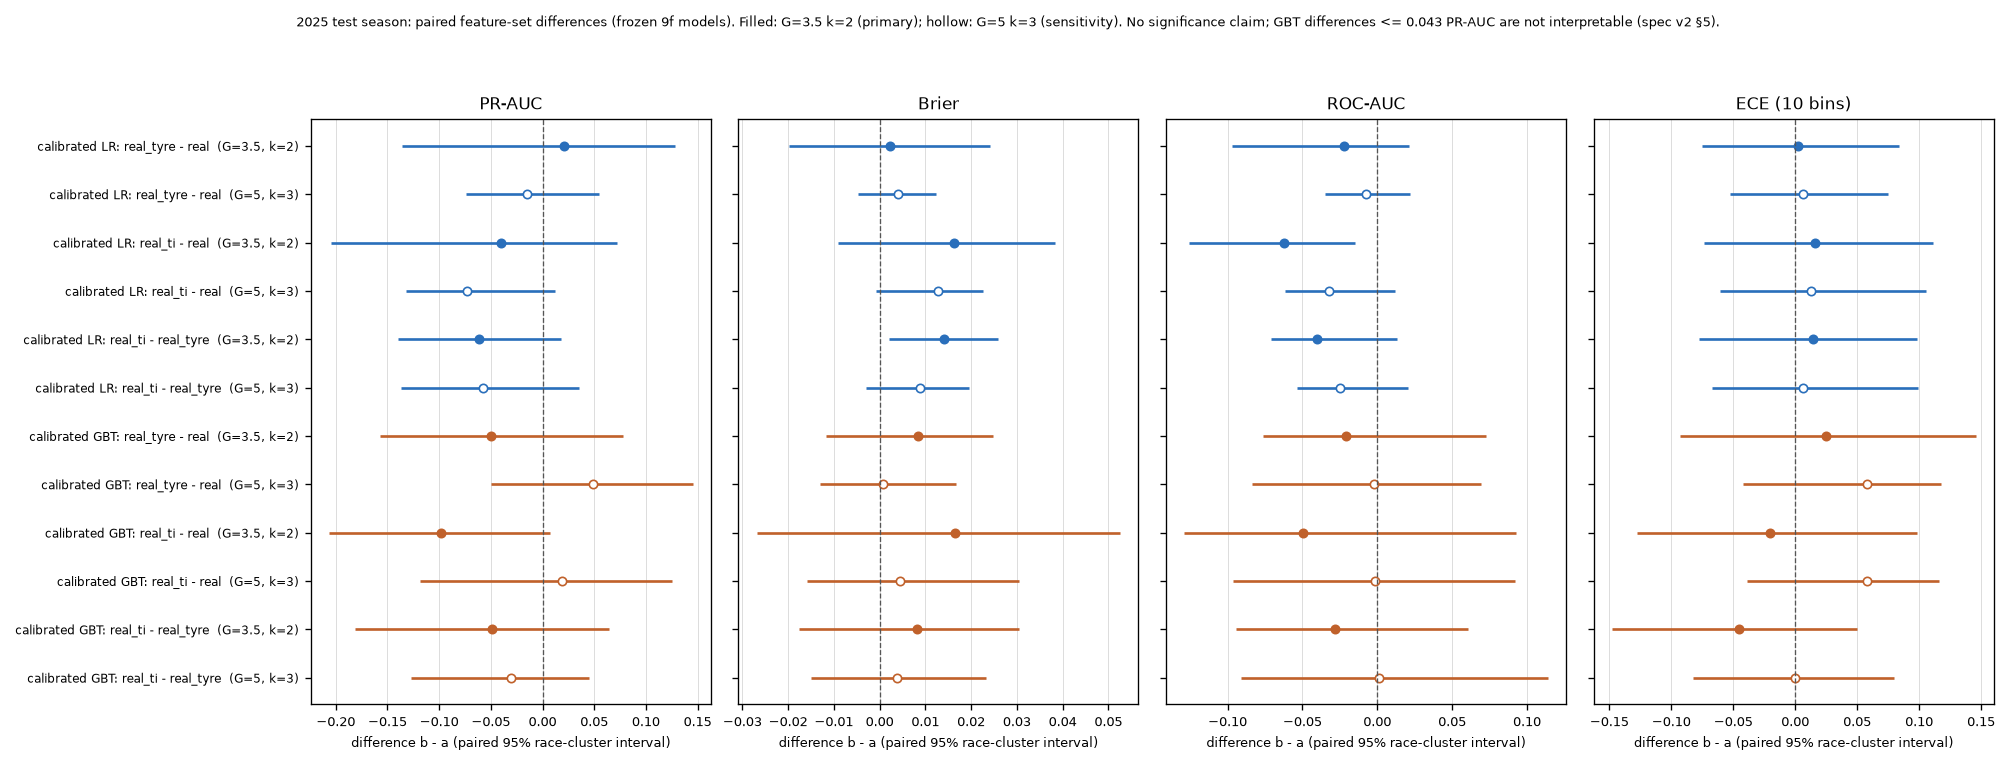

The data file committed next to this chart (first rows):
# 2025 TEST SEASON paired ablation from …, re-tuned or re-calibrated; no significan…
g, k, model, metric, set_a, set_b, difference, value_a, value_b, diff, ci_low, ci_high, n_valid, n_boot, seed, ci_kind, n_attempts, n_races, note
3.5, 2, lr_calibrated, pr_auc, real, real_tyre, real_tyre - real, 0.6697, 0.6907, 0.021, -0.1357, 0.1279, 1000, 1000, 42, race_cluster_paired, 49, 19, 
3.5, 2, lr_calibrated, pr_auc, real, real_ti, real_ti - real, 0.6697, 0.6297, -0.04005, -0.2046, 0.07235, 1000, 1000, 42, race_cluster_paired, 49, 19, 
3.5, 2, lr_calibrated, pr_auc, real_tyre, real_ti, real_ti - real_tyre, 0.6907, 0.6297, -0.06105, -0.1397, 0.01776, 1000, 1000, 42, race_cluster_paired, 49, 19, 
3.5, 2, lr_calibrated, brier, real, real_tyre, real_tyre - real, 0.1766, 0.1789, 0.002228, -0.0199, 0.02419, 1000, 1000, 42, race_cluster_paired, 49, 19, 
3.5, 2, lr_calibrated, brier, real, real_ti, real_ti - real, 0.1766, 0.1928, 0.01622, -0.009174, 0.0383, 1000, 1000, 42, race_cluster_paired, 49, 19, 
3.5, 2, lr_calibrated, brier, real_tyre, real_ti, real_ti - real_tyre, 0.1789, 0.1928, 0.01399, 0.002160, 0.02598, 1000, 1000, 42, race_cluster_paired, 49, 19, 
3.5, 2, lr_calibrated, roc_auc, real, real_tyre, real_tyre - real, 0.7923, 0.7702, -0.02206, -0.09719, 0.02102, 1000, 1000, 42, race_cluster_paired, 49, 19, 
3.5, 2, lr_calibrated, roc_auc, real, real_ti, real_ti - real, 0.7923, 0.7298, -0.0625, -0.1255, -0.01462, 1000, 1000, 42, race_cluster_paired, 49, 19, 
3.5, 2, lr_calibrated, roc_auc, real_tyre, real_ti, real_ti - real_tyre, 0.7702, 0.7298, -0.04044, -0.07081, 0.01286, 1000, 1000, 42, race_cluster_paired, 49, 19, 
3.5, 2, lr_calibrated, ece10, real, real_tyre, real_tyre - real, 0.107, 0.1093, 0.002254, -0.07524, 0.08362, 1000, 1000, 42, race_cluster_paired, 49, 19, 
3.5, 2, lr_calibrated, ece10, real, real_ti, real_ti - real, 0.107, 0.1234, 0.01638, -0.07335, 0.1113, 1000, 1000, 42, race_cluster_paired, 49, 19, 
3.5, 2, lr_calibrated, ece10, real_tyre, real_ti, real_ti - real_tyre, 0.1093, 0.1234, 0.01413, -0.07767, 0.09825, 1000, 1000, 42, race_cluster_paired, 49, 19, 
3.5, 2, gbt_calibrated, pr_auc, real, real_tyre, real_tyre - real, 0.7027, 0.6533, -0.04946, -0.1571, 0.07786, 1000, 1000, 42, race_cluster_paired, 49, 19, GBT: validation PR-AUC moved by up to 0.…
3.5, 2, gbt_calibrated, pr_auc, real, real_ti, real_ti - real, 0.7027, 0.6046, -0.0981, -0.2066, 0.007034, 1000, 1000, 42, race_cluster_paired, 49, 19, GBT: validation PR-AUC moved by up to 0.…
3.5, 2, gbt_calibrated, pr_auc, real_tyre, real_ti, real_ti - real_tyre, 0.6533, 0.6046, -0.04864, -0.1816, 0.06399, 1000, 1000, 42, race_cluster_paired, 49, 19, GBT: validation PR-AUC moved by up to 0.…
3.5, 2, gbt_calibrated, brier, real, real_tyre, real_tyre - real, 0.1938, 0.2021, 0.008347, -0.01178, 0.02485, 1000, 1000, 42, race_cluster_paired, 49, 19, GBT: validation PR-AUC moved by up to 0.…
3.5, 2, gbt_calibrated, brier, real, real_ti, real_ti - real, 0.1938, 0.2104, 0.01656, -0.02688, 0.0526, 1000, 1000, 42, race_cluster_paired, 49, 19, GBT: validation PR-AUC moved by up to 0.…
3.5, 2, gbt_calibrated, brier, real_tyre, real_ti, real_ti - real_tyre, 0.2021, 0.2104, 0.008214, -0.01764, 0.03051, 1000, 1000, 42, race_cluster_paired, 49, 19, GBT: validation PR-AUC moved by up to 0.…
3.5, 2, gbt_calibrated, roc_auc, real, real_tyre, real_tyre - real, 0.7518, 0.7307, -0.02114, -0.07615, 0.07275, 1000, 1000, 42, race_cluster_paired, 49, 19, GBT: validation PR-AUC moved by up to 0.…
3.5, 2, gbt_calibrated, roc_auc, real, real_ti, real_ti - real, 0.7518, 0.7022, -0.04963, -0.1289, 0.09273, 1000, 1000, 42, race_cluster_paired, 49, 19, GBT: validation PR-AUC moved by up to 0.…
3.5, 2, gbt_calibrated, roc_auc, real_tyre, real_ti, real_ti - real_tyre, 0.7307, 0.7022, -0.02849, -0.09456, 0.06061, 1000, 1000, 42, race_cluster_paired, 49, 19, GBT: validation PR-AUC moved by up to 0.…
3.5, 2, gbt_calibrated, ece10, real, real_tyre, real_tyre - real, 0.1134, 0.1379, 0.02456, -0.0932, 0.1455, 1000, 1000, 42, race_cluster_paired, 49, 19, GBT: validation PR-AUC moved by up to 0.…
3.5, 2, gbt_calibrated, ece10, real, real_ti, real_ti - real, 0.1134, 0.09292, -0.02042, -0.1274, 0.09825, 1000, 1000, 42, race_cluster_paired, 49, 19, GBT: validation PR-AUC moved by up to 0.…
3.5, 2, gbt_calibrated, ece10, real_tyre, real_ti, real_ti - real_tyre, 0.1379, 0.09292, -0.04498, -0.1479, 0.04958, 1000, 1000, 42, race_cluster_paired, 49, 19, GBT: validation PR-AUC moved by up to 0.…
5, 3, lr_calibrated, pr_auc, real, real_tyre, real_tyre - real, 0.723, 0.7076, -0.01544, -0.07417, 0.055, 1000, 1000, 42, race_cluster_paired, 60, 20, 
5, 3, lr_calibrated, pr_auc, real, real_ti, real_ti - real, 0.723, 0.6498, -0.07317, -0.132, 0.01197, 1000, 1000, 42, race_cluster_paired, 60, 20, 
5, 3, lr_calibrated, pr_auc, real_tyre, real_ti, real_ti - real_tyre, 0.7076, 0.6498, -0.05773, -0.1364, 0.03501, 1000, 1000, 42, race_cluster_paired, 60, 20, 
5, 3, lr_calibrated, brier, real, real_tyre, real_tyre - real, 0.1714, 0.1756, 0.004102, -0.004626, 0.01222, 1000, 1000, 42, race_cluster_paired, 60, 20, 
5, 3, lr_calibrated, brier, real, real_ti, real_ti - real, 0.1714, 0.1843, 0.01286, -0.000795, 0.02259, 1000, 1000, 42, race_cluster_paired, 60, 20, 
5, 3, lr_calibrated, brier, real_tyre, real_ti, real_ti - real_tyre, 0.1756, 0.1843, 0.008760, -0.002955, 0.01954, 1000, 1000, 42, race_cluster_paired, 60, 20, 
5, 3, lr_calibrated, roc_auc, real, real_tyre, real_tyre - real, 0.7987, 0.7913, -0.007500, -0.03479, 0.02185, 1000, 1000, 42, race_cluster_paired, 60, 20, 
5, 3, lr_calibrated, roc_auc, real, real_ti, real_ti - real, 0.7987, 0.7662, -0.0325, -0.06163, 0.01189, 1000, 1000, 42, race_cluster_paired, 60, 20, 
5, 3, lr_calibrated, roc_auc, real_tyre, real_ti, real_ti - real_tyre, 0.7913, 0.7662, -0.025, -0.05337, 0.02083, 1000, 1000, 42, race_cluster_paired, 60, 20, 
5, 3, lr_calibrated, ece10, real, real_tyre, real_tyre - real, 0.09677, 0.1031, 0.006281, -0.05275, 0.07509, 1000, 1000, 42, race_cluster_paired, 60, 20, 
5, 3, lr_calibrated, ece10, real, real_ti, real_ti - real, 0.09677, 0.1095, 0.01271, -0.06074, 0.1055, 1000, 1000, 42, race_cluster_paired, 60, 20, 
5, 3, lr_calibrated, ece10, real_tyre, real_ti, real_ti - real_tyre, 0.1031, 0.1095, 0.006428, -0.06686, 0.09897, 1000, 1000, 42, race_cluster_paired, 60, 20, 
5, 3, gbt_calibrated, pr_auc, real, real_tyre, real_tyre - real, 0.6171, 0.6655, 0.04842, -0.05021, 0.1453, 1000, 1000, 42, race_cluster_paired, 60, 20, GBT: validation PR-AUC moved by up to 0.…
5, 3, gbt_calibrated, pr_auc, real, real_ti, real_ti - real, 0.6171, 0.6355, 0.01837, -0.1181, 0.1254, 1000, 1000, 42, race_cluster_paired, 60, 20, GBT: validation PR-AUC moved by up to 0.…
5, 3, gbt_calibrated, pr_auc, real_tyre, real_ti, real_ti - real_tyre, 0.6655, 0.6355, -0.03005, -0.1272, 0.04451, 1000, 1000, 42, race_cluster_paired, 60, 20, GBT: validation PR-AUC moved by up to 0.…
5, 3, gbt_calibrated, brier, real, real_tyre, real_tyre - real, 0.1894, 0.1903, 0.000836, -0.0131, 0.01662, 1000, 1000, 42, race_cluster_paired, 60, 20, GBT: validation PR-AUC moved by up to 0.…
5, 3, gbt_calibrated, brier, real, real_ti, real_ti - real, 0.1894, 0.194, 0.004559, -0.01582, 0.03052, 1000, 1000, 42, race_cluster_paired, 60, 20, GBT: validation PR-AUC moved by up to 0.…
5, 3, gbt_calibrated, brier, real_tyre, real_ti, real_ti - real_tyre, 0.1903, 0.194, 0.003723, -0.01506, 0.0233, 1000, 1000, 42, race_cluster_paired, 60, 20, GBT: validation PR-AUC moved by up to 0.…
5, 3, gbt_calibrated, roc_auc, real, real_tyre, real_tyre - real, 0.7412, 0.7388, -0.002500, -0.08387, 0.06957, 1000, 1000, 42, race_cluster_paired, 60, 20, GBT: validation PR-AUC moved by up to 0.…
5, 3, gbt_calibrated, roc_auc, real, real_ti, real_ti - real, 0.7412, 0.74, -0.001250, -0.09653, 0.09172, 1000, 1000, 42, race_cluster_paired, 60, 20, GBT: validation PR-AUC moved by up to 0.…
5, 3, gbt_calibrated, roc_auc, real_tyre, real_ti, real_ti - real_tyre, 0.7388, 0.74, 0.001250, -0.09134, 0.114, 1000, 1000, 42, race_cluster_paired, 60, 20, GBT: validation PR-AUC moved by up to 0.…
5, 3, gbt_calibrated, ece10, real, real_tyre, real_tyre - real, 0.06859, 0.1267, 0.05813, -0.04225, 0.1177, 1000, 1000, 42, race_cluster_paired, 60, 20, GBT: validation PR-AUC moved by up to 0.…
5, 3, gbt_calibrated, ece10, real, real_ti, real_ti - real, 0.06859, 0.1265, 0.05792, -0.03918, 0.1161, 1000, 1000, 42, race_cluster_paired, 60, 20, GBT: validation PR-AUC moved by up to 0.…
5, 3, gbt_calibrated, ece10, real_tyre, real_ti, real_ti - real_tyre, 0.1267, 0.1265, -0.000213, -0.08254, 0.07978, 1000, 1000, 42, race_cluster_paired, 60, 20, GBT: validation PR-AUC moved by up to 0.…
